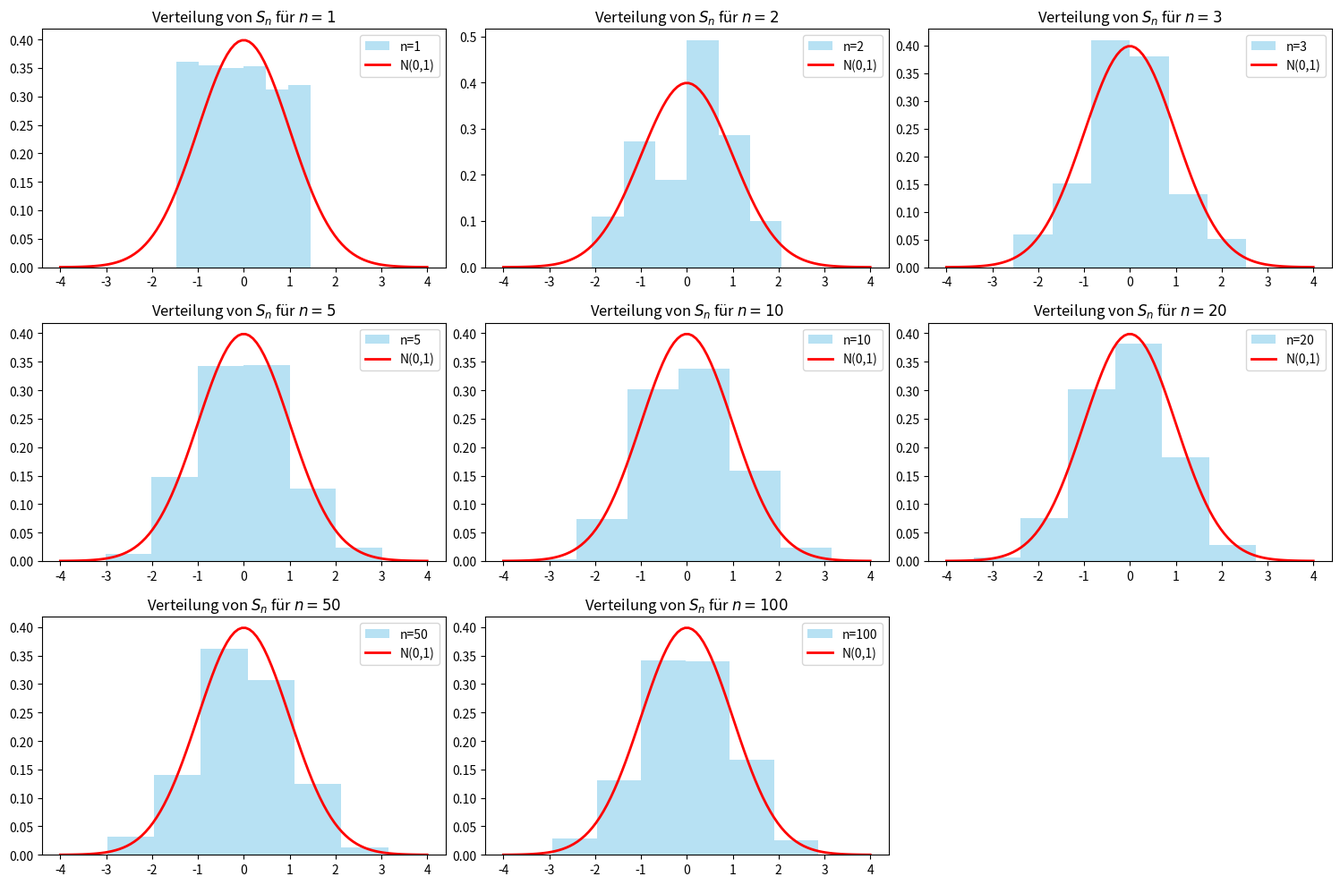

Source code (Python):
import numpy as np
import matplotlib.pyplot as plt
from scipy.stats import norm

def simulate_clt():
    # Parameter für den Würfel
    mu = 3.5
    var = 2.9167
    sigma = np.sqrt(var)
    
    # Die verschiedenen n-Werte aus der Aufgabe
    n_values = [1, 2, 3, 5, 10, 20, 50, 100]
    n_simulations = 1000  # Anzahl der Realisierungen von Sn

    plt.figure(figsize=(15, 10))

    for i, n in enumerate(n_values):
        # 1. Simuliere n Würfe für jede der 10.000 Realisierungen
        # Form: (n_simulations, n)
        rolls = np.random.randint(1, 7, size=(n_simulations, n))
        
        # 2. Berechne Sn nach der Formel im Bild
        # Summe über (Xi - E[Xi]) / Wurzel(n * V[Xi])
        # Das entspricht: (Summe(Xi) - n * mu) / (sigma * sqrt(n))
        sn_values = np.sum((rolls - mu) / (sigma * np.sqrt(n)), axis=1)

        # 3. Plotten des Histogramms
        plt.subplot(3, 3, i+1)
        plt.hist(sn_values, bins=6, density=True, alpha=0.6, color='skyblue', label=f'n={n}')
        
        # 4. Overlay der Standardnormalverteilung N(0,1)
        x = np.linspace(-4, 4, 100)
        plt.plot(x, norm.pdf(x, 0, 1), 'r-', lw=2, label='N(0,1)')
        
        plt.title(f'Verteilung von $S_n$ für $n={n}$')
        plt.legend()

    plt.tight_layout()
    plt.show()

simulate_clt()
